Run: headless pygame with SDL's dummy video driver; simulated clock (each Clock.tick advances the game by its frame time, no real sleeping); random seed 0; keys injected as events and as key.get_pressed() state; no mouse input.
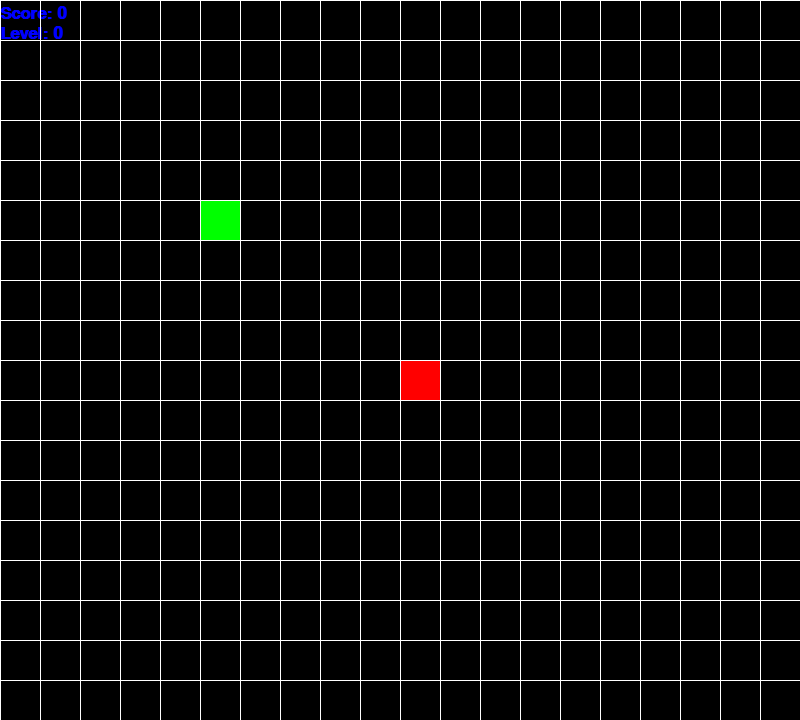
Frame 1 of 1 · flips 1–60 · no input

The pygame program that drew these frames:

import random
import pygame
import sys

pygame.init()

WIDTH, HEIGHT = 800, 720
BLOCK_SIZE = 40
SCREEN = pygame.display.set_mode((WIDTH, HEIGHT))

clock = pygame.time.Clock()
font = pygame.font.SysFont("times new roman", 25, "bold")

RED = (255, 0, 0)
BLACK = (0, 0, 0)
BLUE = (0, 0, 255)
GREEN = (0, 255, 0)
WHITE = (255, 255, 255)


#defines points on screen
class Point:
    def __init__(self, x, y):
        self.x = x
        self.y = y

#defines body and head of snake on points
class Snake():
    def __init__(self):
        #initiating head
        self.body = [
            Point(
                x=WIDTH // BLOCK_SIZE // 2,
                y=HEIGHT // BLOCK_SIZE // 2,
            ),
        ]

    #draws body and head
    def draw(self):
        head = self.body[0]
        
        #draws head
        pygame.draw.rect(
            SCREEN,
            RED,
            pygame.Rect(
                head.x * BLOCK_SIZE,
                head.y * BLOCK_SIZE,
                BLOCK_SIZE,
                BLOCK_SIZE,
            )
        )

        #draws body
        for body in self.body[1:]:
            pygame.draw.rect(
                SCREEN,
                BLUE,
                pygame.Rect(
                    body.x * BLOCK_SIZE,
                    body.y * BLOCK_SIZE,
                    BLOCK_SIZE,
                    BLOCK_SIZE,
                )
            )

    #moves body after head
    def move(self, dx, dy):
        for idx in range(len(self.body) - 1, 0, -1):
            self.body[idx].x = self.body[idx - 1].x
            self.body[idx].y = self.body[idx - 1].y

        self.body[0].x += dx
        self.body[0].y += dy

        #keeps snake in playing area
        if self.body[0].x > WIDTH // BLOCK_SIZE:
            game_over()
        elif self.body[0].x < 0:
            game_over()
        elif self.body[0].y < 0:
            game_over()
        elif self.body[0].y >= HEIGHT // BLOCK_SIZE:
            game_over()

    #checks if food is eaten
    def check_collision(self, food):
        if food.location.x != self.body[0].x:
            return False
        if food.location.y != self.body[0].y:
            return False
        return True

class Food: #defines foods
    def __init__(self, x, y):
        self.location = Point(x, y)

    
    def draw(self): #draws food rectangles
        pygame.draw.rect(
            SCREEN,
            GREEN,
            pygame.Rect(
                self.location.x * BLOCK_SIZE,
                self.location.y * BLOCK_SIZE,
                BLOCK_SIZE,
                BLOCK_SIZE,
            )
        )

    def generate_new(self, snake_body):
        self.location.x = random.randint(0, WIDTH // BLOCK_SIZE - 1)
        self.location.y = random.randint(0, HEIGHT // BLOCK_SIZE - 1)

        #checks if food fell on snake's body, if true: generates again and checks from the beginning 
        for idx in range(len(snake_body) - 1, 0, -1):
            if self.location.x == snake_body[idx].x and self.location.y == snake_body[idx].y:
                self.location.x = random.randint(0, WIDTH // BLOCK_SIZE - 1)
                self.location.y = random.randint(0, HEIGHT // BLOCK_SIZE - 1)
                idx = len(snake_body) - 1

def draw_lines():
    for x in range(0, WIDTH, BLOCK_SIZE):
        pygame.draw.line(SCREEN, WHITE, start_pos=(x, 0), end_pos=(x, HEIGHT), width=1)
    for y in range(0, HEIGHT, BLOCK_SIZE):
        pygame.draw.line(SCREEN, WHITE, start_pos=(0, y), end_pos=(WIDTH, y), width=1)

def game_over():
    print("game over")
    sys.exit()

def main():

    running = True
    snake = Snake()
    food = Food(5, 5)
    dx, dy = 0, 0
    score = 0
    level = 0

    while running:
        for event in pygame.event.get():
            if event.type == pygame.QUIT:
                running = False

            #prev - forbids going backwards if length   
            if event.type == pygame.KEYDOWN:
                if event.key == pygame.K_UP:
                    dx, dy = 0, -1
                elif event.key == pygame.K_DOWN:
                    dx, dy = 0, 1
                elif event.key == pygame.K_RIGHT:
                    dx, dy = +1, 0
                elif event.key == pygame.K_LEFT:
                    dx, dy = -1, 0

        snake.move(dx, dy)

        #appending snake's body
        if snake.check_collision(food):
            score += 1
            level = score // 3

            food.generate_new(snake.body)
            snake.body.append(
                Point(snake.body[-1].x, snake.body[-1].y)
            )

        score_font = font.render('Score: ' + str(score), True, BLUE)
        level_font = font.render('Level: ' + str(level), True, BLUE)

        SCREEN.fill(BLACK)
        SCREEN.blit(score_font, (0, 5))
        SCREEN.blit(level_font, (0, 25))

        snake.draw()
        food.draw()
        draw_lines()

        pygame.display.flip()
        clock.tick(2 * level + 5)


if __name__ == '__main__':
    main()
